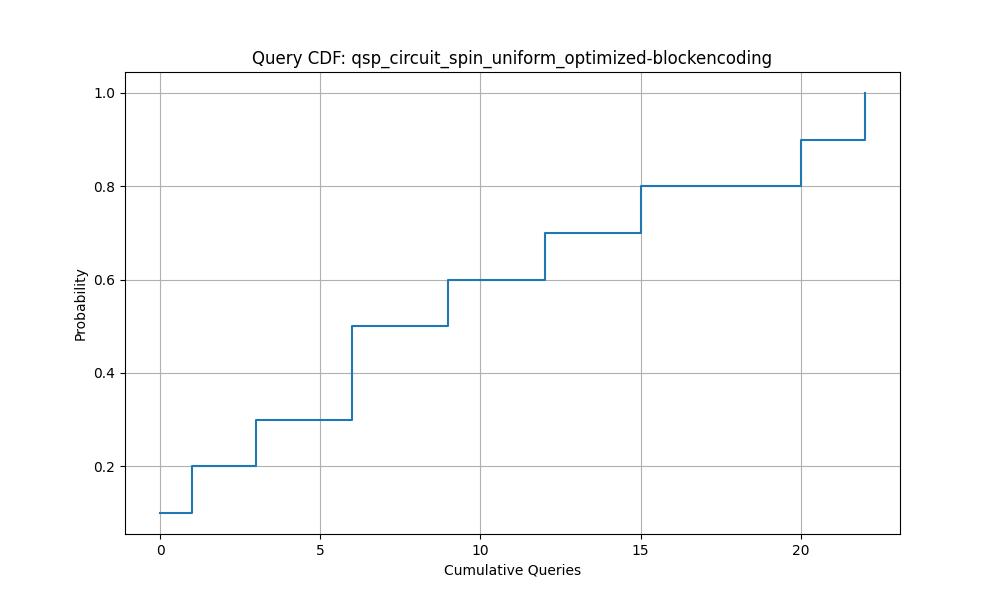

Data behind this chart, as committed beside it:
Queries, Success_Probability
0.0, 0.1
1.0, 0.2
3.0, 0.3
6.0, 0.4
6.0, 0.5
9.0, 0.6
12.0, 0.7
15.0, 0.8
20.0, 0.9
22.0, 1.0
